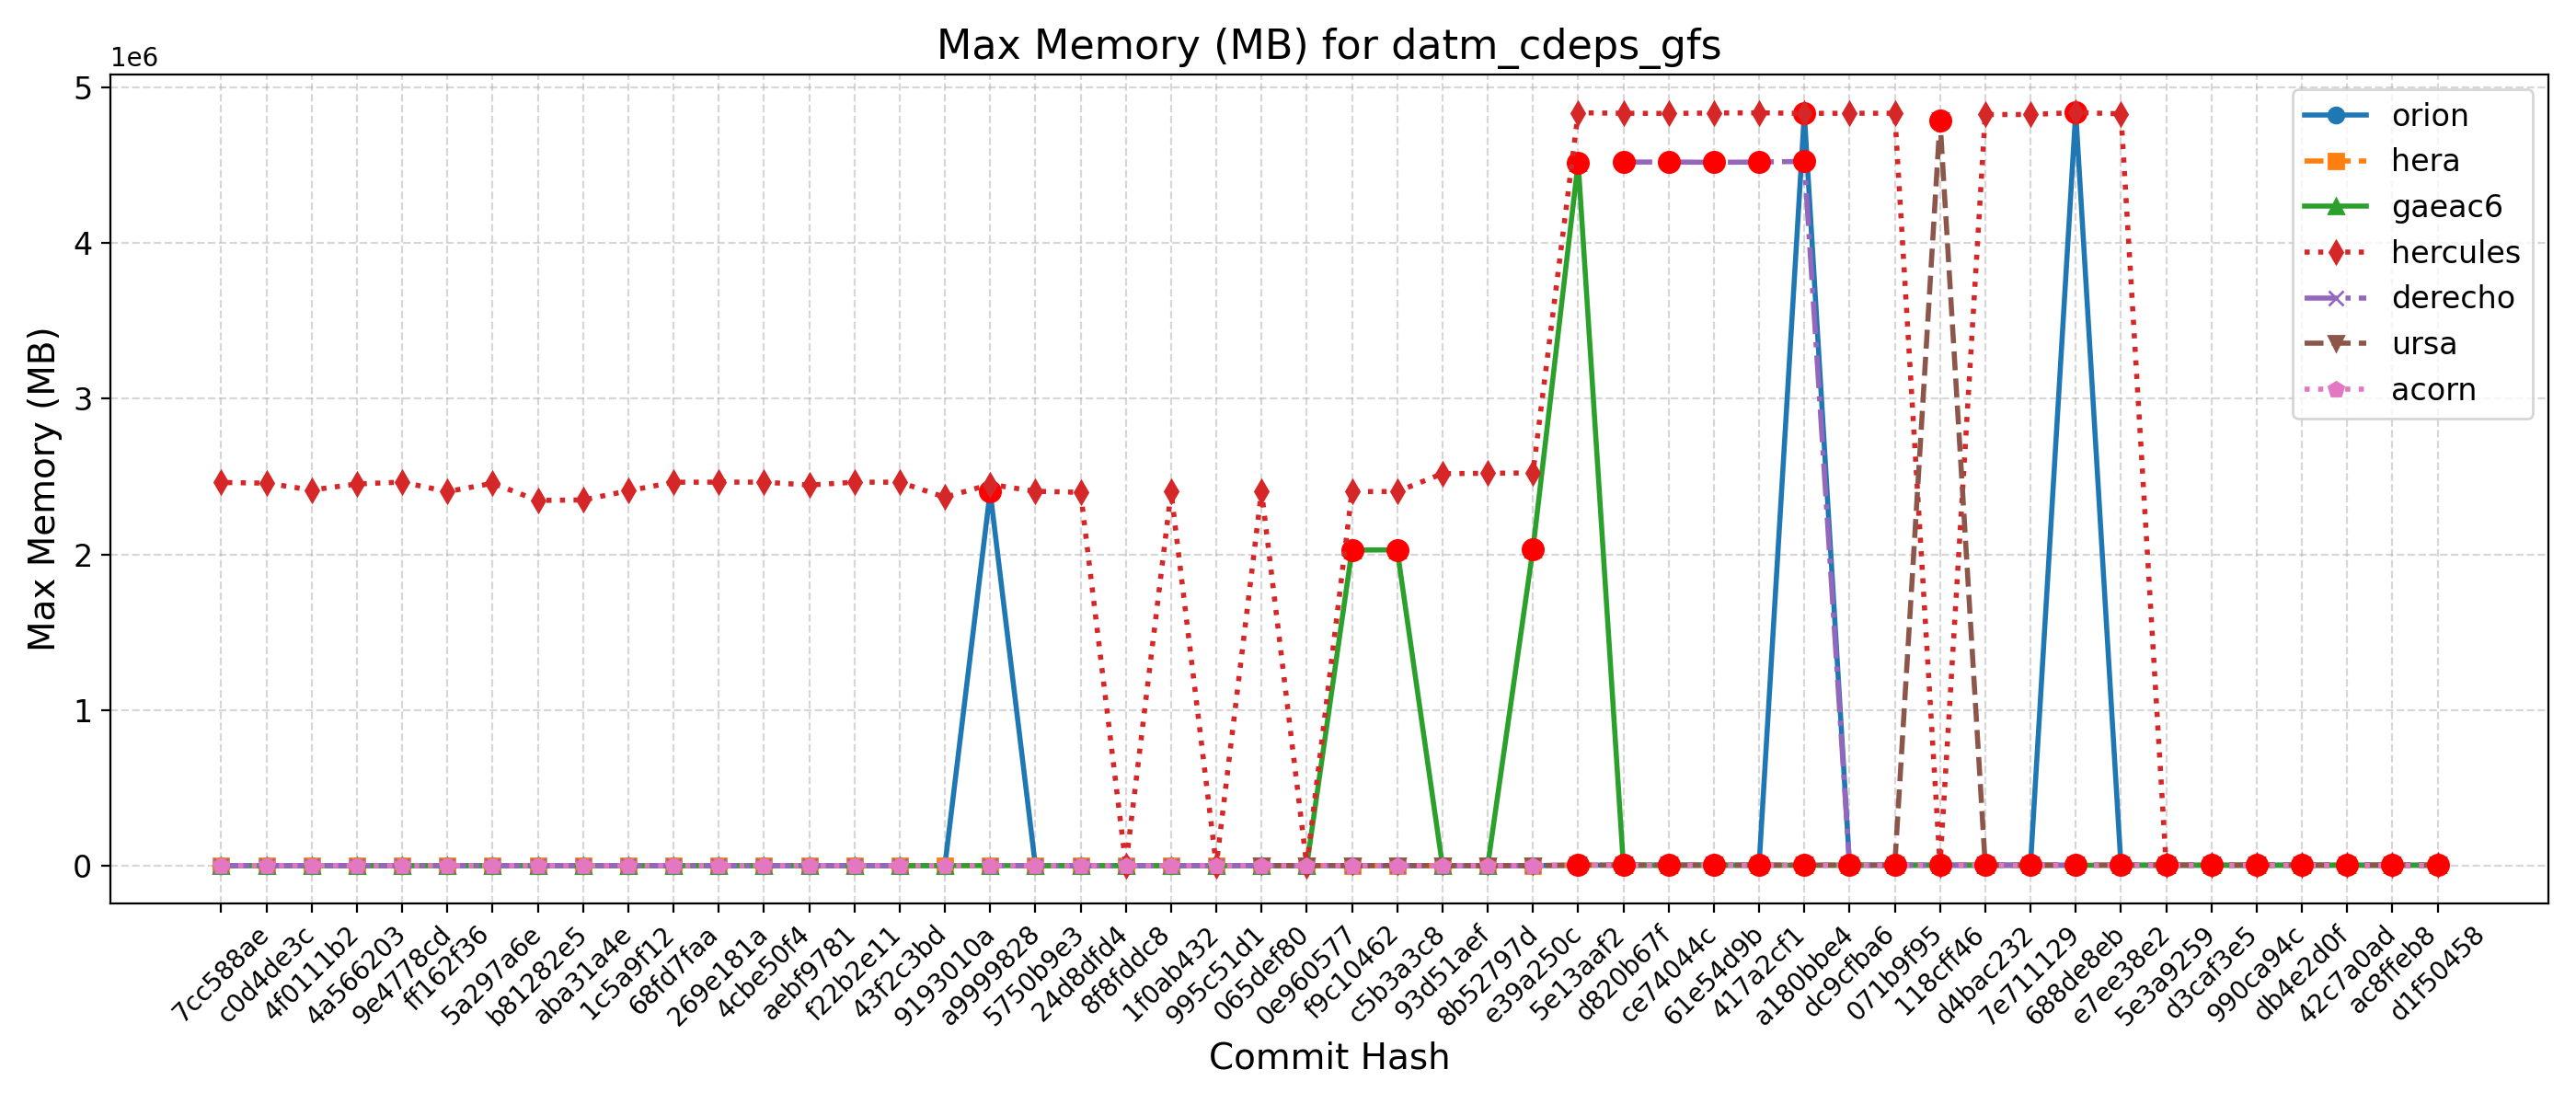

The data file committed next to this chart (first rows):
Hash, Date, Message, orion, hera, gaeac6, hercules, derecho, ursa, wcoss2, acorn
d1f50458, 2025-09-23, Automatically add new PRs to WM PR Proje…, 4834, 4964, 4518, 4832, , 4790, , 4521
ac8ffeb8, 2025-09-23, Update default_vars for stochastic physi…, 4834, 4964, 4518, 4832, , 4790, , 4521
42c7a0ad, 2025-09-22, Send surface ocean currents to ATM for S…, 4835, 4966, 4518, 4832, , 4789, , 4523
db4e2d0f, 2025-09-18, Replace icplocn2atm (integer) with use_o…, 4836, 4968, 4515, 4831, , 4789, , 4523
990ca94c, 2025-09-16, Update tests such that LSM and LANDICE a…, 4833, 4971, 4517, 4838, , 4787, , 4521
d3caf3e5, 2025-09-15, update mom6 to its main repo. 20250818 c…, 4830, 4966, 4517, 4828, , 4789, , 4519
5e3a9259, 2025-09-10, Introduce tuning parameter for convectiv…, 4831, 4968, 4517, 4829, , 4788, , 4523
e7ee38e2, 2025-09-08, Scale-aware 3DTKE EDMF and TTE-EDMF GFS …, 4834, 4966, 4519, 4828268, , 4788, , 4523
688de8eb, 2025-09-04, Fix default cdmbgwd settings (#2788), 4840628, 4970, 4519, 4836416, 4517, 4789, , 4521
7e711129, 2025-09-02, Use container with spack stack 1.9.2 (#2…, 4833, 4966, 4517, 4823784, 4517, 4786, , 4521
d4bac232, 2025-08-29, MPAS dycore + Atmosphere Generalization …, 4833, 4966, 4517, 4823784, 4517, 4786, , 4521
118cff46, 2025-08-25, Add FV3 grid mask for regional domains t…, 4832, 4972, 4517, 4832, 4520, 4787320, , 4521
071b9f95, 2025-08-22, Fix Restart IAU and Ultra-Low Reproducib…, 4835, 4962, 4517, 4832000, 4518, 4788, , 4522
dc9cfba6, 2025-08-19, Update CICE through 2025-07 and switch t…, 4832, 4964, 4516, 4831900, 4518, 4787, , 4525
a180bbe4, 2025-08-15, FV3: Fix Prate_avg and UPP call freq + F…, 4829660, 4964, 4517, 4831160, 4522952, 4788, , 4521
417a2cf1, 2025-08-13, Fix conus13km tests restart and decompos…, 4829, 4963, 4516, 4834844, 4518656, 4787, , 4520
61e54d9b, 2025-08-11, Add two-way ocean-wave coupling feature …, 4832, 4964, 4516, 4833588, 4517068, 4787, , 4523
ce74044c, 2025-08-06, Create a user-friendly "process model" t…, 4828, 4968, 4520, 4830740, 4519040, 4787, , 4521
d820b67f, 2025-08-01, Update GOCART to v2.4.3 (#2819), 4832, 4966, 4515, 4831856, 4518464, 4789, , 4522
5e13aaf2, 2025-07-29, Update DATM meshes and switch to bilinea…, 4826, 4967, 4515996, 4835284, , 4788, , 4522
e39a250c, 2025-07-24, Update FV3 hash to include UPP ss192/Urs…, 2409, 2654, 2032236, 2523100, 2028, 2479, , 2039
8b52797d, 2025-07-21, Combination of 2684,2707,2771 (MERRA2 3-…, 2519, 2541, 2032, 2520708, 2031, 2504, , 2033
93d51aef, 2025-07-17, Exporting Canopy Variables from AQM to F…, 2519, 2656, 2032, 2518208, 2029, 2478, , 2031
c5b3a3c8, 2025-07-14, GFDLMP-v3 and TEMPO MP microphysics (#25…, 2401, 2536, 2029040, 2403524, 2031, 2502, , 2037
f9c10462, 2025-07-11, Combination of several CCPP-physics PRs …, 2540, 2643, 2027804, 2402916, 2029, 2477, , 2031
0e960577, 2025-07-09, Combination #2777 (maintask writes CMEPS…, 2517, 2662, 2027, 2407, 2029, 2493, , 2031
065def80, 2025-07-07, Port UFS-WM to Ursa (#2471), 2407, 2654, 2031, 2407332, 2028, 2499, , 2031
995c51d1, 2025-07-03, Upgrade UFS-WM to spack-stack/1.9.2 (#26…, 2407, 2654, 2031, 2506, 2028, , , 2031
1f0ab432, 2025-07-01, Reduce WW3 memory use (#2624), 2401, 2459, 2033, 2402580, 2033, , , 2034
8f8fddc8, 2025-06-30, Bring in scale-aware 3DTKE related chang…, 2400, 2408, 2031, 2448, 2032, , , 2031
24d8dfd4, 2025-06-26, Slight modification in orographic gravit…, 2402, 2448, 2029, 2398324, 2036, , , 2039
5750b9e3, 2025-06-20, gcycle update (#2747), 2397, 2469, 2029, 2405212, 2035, , , 2036
a9999828, 2025-06-12, Add a new parameter in dycore to control…, 2402872, 2524, 2031, 2449096, 2036, , , 2032
9193010a, 2025-06-06, In Noah-MP, set zero for canopy liquid a…, 2410, 2501, 2030, 2367260, , , , 1973
43f2c3bd, 2025-06-04, Urgent Documentation Update for HSD Capa…, 2397, 2525, 2031, 2463536, 2036, , , 2036
f22b2e11, 2025-06-02, Bug fix for surface roughness calculatio…, 2397, 2525, 2031, 2463536, 2036, , , 2036
aebf9781, 2025-05-27, Fix bug to improve wave initialization b…, 2398, 2501, 2030, 2445208, 2037, , , 2035
4cbe50f4, 2025-05-23, Add idealized, regional tropical cyclone…, 2403, 2518, 2030, 2463828, 2036, , , 2033
269e181a, 2025-05-23, Add GFSv17 IAU restart tests without wav…, 2403, 2518, 2030, 2463828, 2036, , , 2033
68fd7faa, 2025-05-15, Enable Hera, Hercules Gnu tests: cpld_de…, 2448, 2517, 2031, 2463216, 2036, , , 2037
1c5a9f12, 2025-05-09, Add "ultra low" coupled configurations t…, 2448, 2411, 2031, 2408240, 2036, , , 2037
aba31a4e, 2025-05-06, Resolve miscellaneous WM issues and upda…, 2406, 2509, 2028, 2349660, 2035, , , 2034
b81282e5, 2025-05-05, Switch to vector remapping and bilinear …, 2406, 2509, 2028, 2346204, 2035, , , 2034
5a297a6e, 2025-05-02, improve coupled model startup cost for w…, 2337, 2452, 2029, 2456408, 2035, , , 2033
ff162f36, 2025-05-01, NSSL MP scheme updates + Stochastic Phys…, 2449, 2510, 1969, 2403076, 2040, , , 2035
9e4778cd, 2025-04-25, Loosen restriction on optional arguments…, 2397, 2515, 2031, 2464084, 2037, , , 2036
4a566203, 2025-04-23, CMake Atmosphere Dycore Generalization +…, 2449, 2474, 2028, 2451944, 2034, , , 2035
4f0111b2, 2025-04-21, Add CMEPS log file at restart write; IAU…, 2453, 2457, 2029, 2413260, 2036, , , 2035
c0d4de3c, 2025-04-18, Update mom6 to its main repository 20250…, 2459, 2516, 2036, 2457264, 2037, , , 2035
7cc588ae, 2025-04-16, Add PIO configuration variables for CMEP…, 2442, 2456, 1969, 2461620, 2040, , , 2033
